3-way image classification set "archive_replicated_result" from GitHub (dheafesaa/DaunTektif-Model); label vocabulary: maize leaf blight, maize leaf spot, maize streak virus.

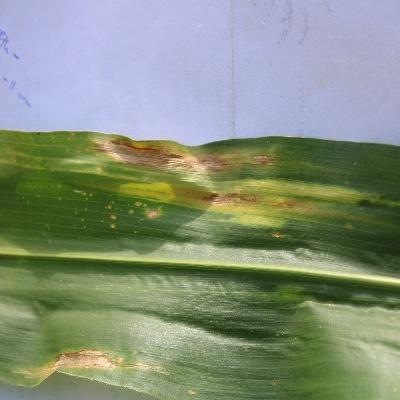
Label: maize leaf blight

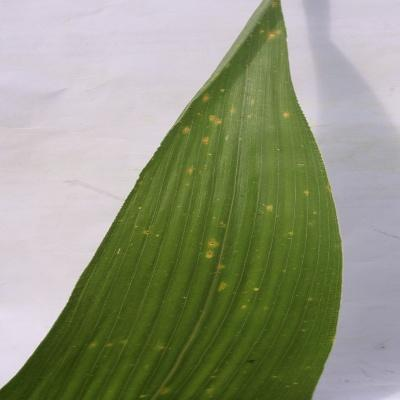
Label: maize leaf spot

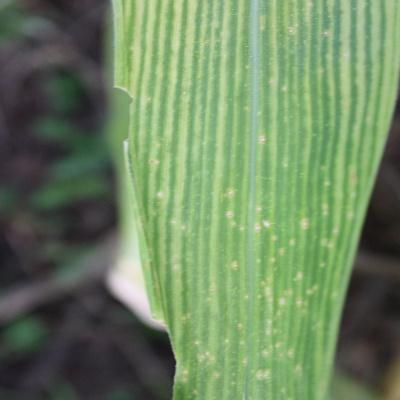
Label: maize streak virus

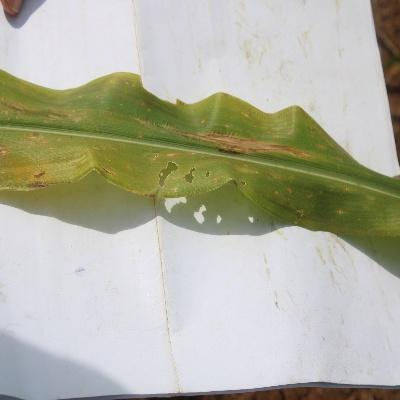
Label: maize leaf blight

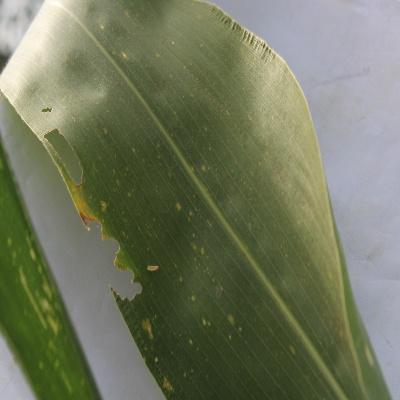
Label: maize leaf spot

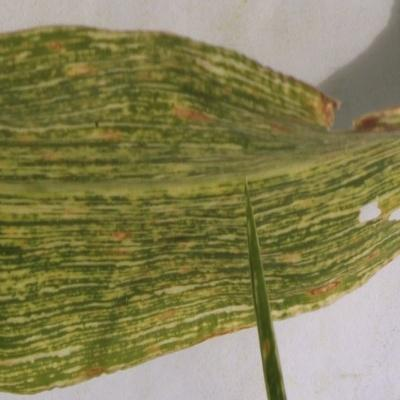
Label: maize streak virus
